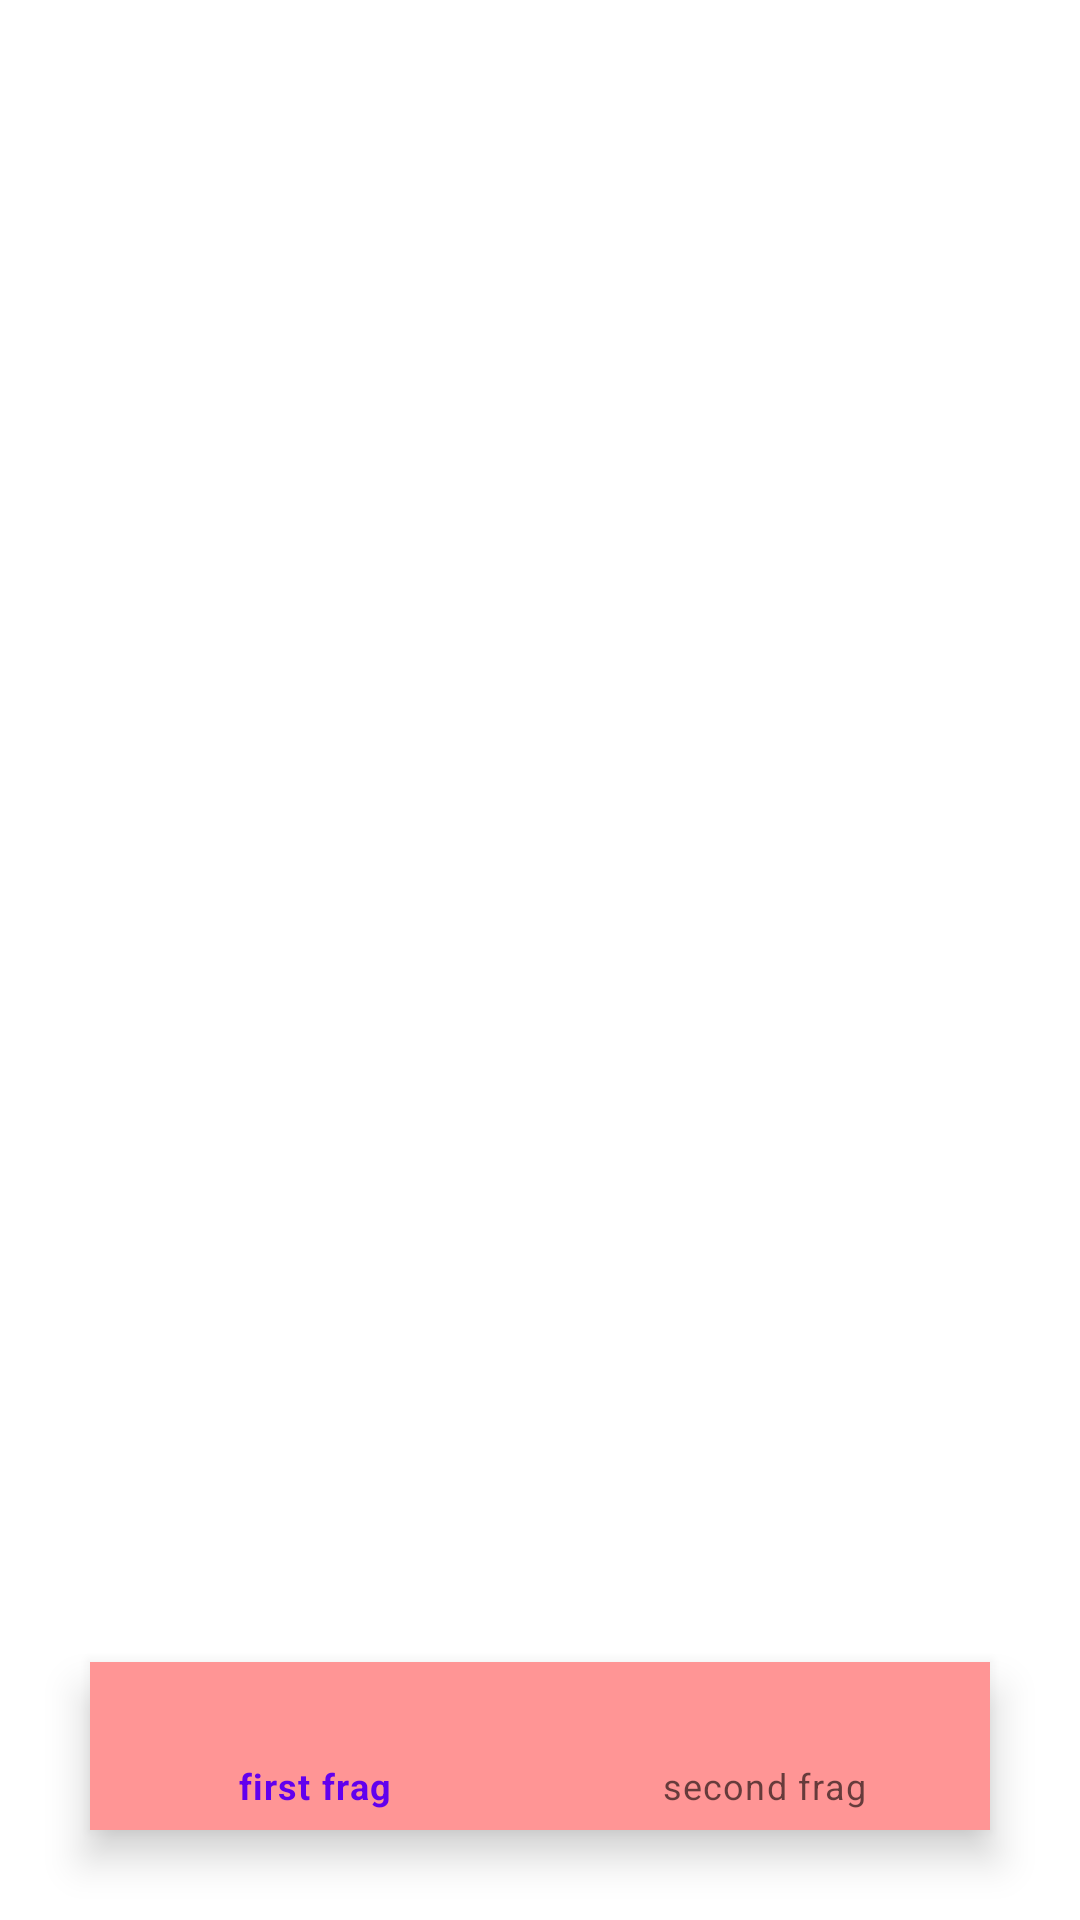

Layout XML and referenced resources for this Android screen:
<!-- AndroidManifest.xml: application theme Theme.AllInOne -->
<!-- res/layout/activity_bottom_nav.xml -->
<?xml version="1.0" encoding="utf-8"?>
<androidx.constraintlayout.widget.ConstraintLayout xmlns:android="http://schemas.android.com/apk/res/android"
    xmlns:app="http://schemas.android.com/apk/res-auto"
    xmlns:tools="http://schemas.android.com/tools"
    android:layout_width="match_parent"
    android:layout_height="match_parent"
    tools:context=".BottomNavActivity">

    <LinearLayout
        android:id="@+id/bottomFragLayout"
        android:layout_width="match_parent"
        android:layout_height="match_parent"
        android:orientation="vertical"/>


    <com.google.android.material.bottomnavigation.BottomNavigationView
        android:id="@+id/bottomNav"
        android:layout_width="match_parent"
        android:layout_height="wrap_content"
        app:layout_constraintBottom_toBottomOf="parent"
        app:layout_constraintEnd_toEndOf="parent"
        app:layout_constraintStart_toStartOf="parent"
        app:menu="@menu/bottom_nav_menu"
        android:elevation="30dp"
        android:layout_margin="30dp"
        android:background="#FF9595"/>

</androidx.constraintlayout.widget.ConstraintLayout>
<!-- resources referenced by this layout -->
<resources>
  <style name="Theme.AllInOne" parent="Theme.MaterialComponents.DayNight.NoActionBar">
          
          <item name="colorPrimary">@color/purple_500</item>
          <item name="colorPrimaryVariant">@color/purple_700</item>
          <item name="colorOnPrimary">@color/white</item>
          
          <item name="colorSecondary">@color/teal_200</item>
          <item name="colorSecondaryVariant">@color/teal_700</item>
          <item name="colorOnSecondary">@color/black</item>
          
          <item name="android:statusBarColor" tools:targetApi="l">?attr/colorPrimaryVariant</item>
          
      </style>
  <!-- not gathered from this repository: default colours our renderer supplied (Android Studio template values) -->
  <color name="purple_500">#FF6200EE</color>
  <color name="purple_700">#FF3700B3</color>
  <color name="teal_200">#FF03DAC5</color>
  <color name="teal_700">#FF018786</color>
  <color name="black">#FF000000</color>
  <color name="white">#FFFFFFFF</color>
</resources>
